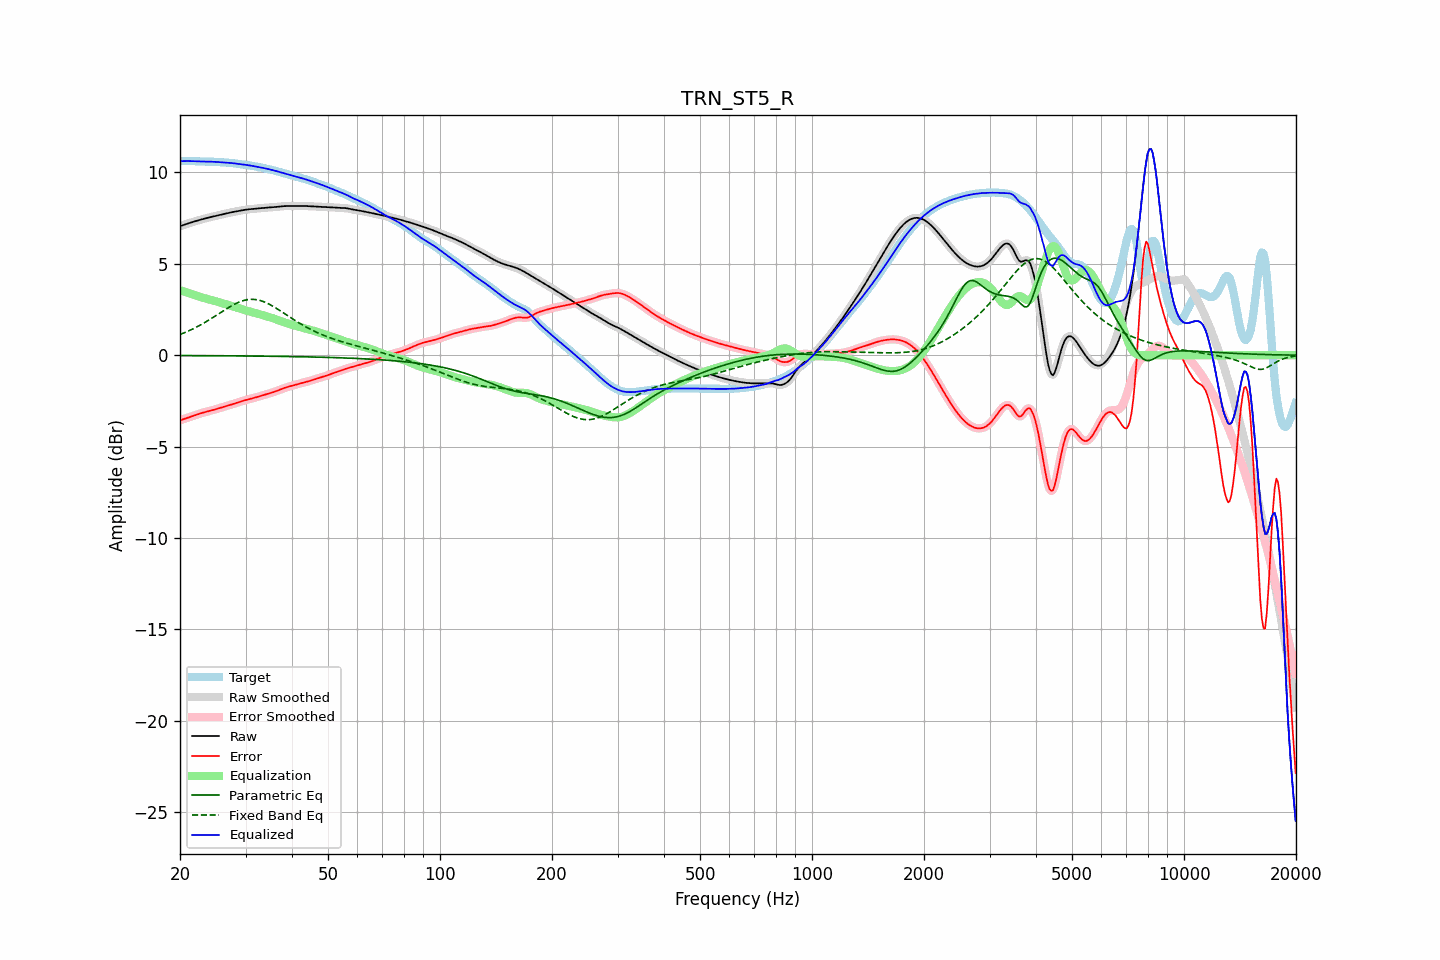

Data behind this chart, as committed beside it:
frequency, raw, error, smoothed, error_smoothed, equalization, parametric_eq, fixed_band_eq, equalized_raw, equalized_smoothed, target
20.00, 7.06, -3.56, 7.06, -3.56, 3.56, -0.02, 1.13, 10.62, 10.62, 10.62
20.20, 7.09, -3.53, 7.09, -3.53, 3.53, -0.02, 1.17, 10.62, 10.62, 10.62
20.40, 7.12, -3.50, 7.12, -3.50, 3.50, -0.02, 1.20, 10.62, 10.62, 10.62
20.61, 7.15, -3.47, 7.15, -3.47, 3.47, -0.02, 1.24, 10.62, 10.62, 10.62
20.81, 7.18, -3.44, 7.18, -3.44, 3.44, -0.02, 1.28, 10.62, 10.62, 10.62
21.02, 7.21, -3.42, 7.21, -3.42, 3.41, -0.02, 1.32, 10.62, 10.62, 10.62
21.23, 7.24, -3.39, 7.24, -3.39, 3.38, -0.02, 1.36, 10.62, 10.62, 10.62
21.44, 7.27, -3.36, 7.27, -3.36, 3.35, -0.02, 1.40, 10.62, 10.62, 10.62
21.66, 7.29, -3.33, 7.29, -3.33, 3.32, -0.02, 1.44, 10.62, 10.62, 10.62
21.87, 7.32, -3.29, 7.32, -3.29, 3.29, -0.02, 1.48, 10.61, 10.61, 10.61
22.09, 7.35, -3.26, 7.35, -3.26, 3.26, -0.02, 1.53, 10.61, 10.61, 10.61
22.31, 7.37, -3.23, 7.37, -3.23, 3.23, -0.02, 1.57, 10.60, 10.60, 10.60
22.54, 7.40, -3.20, 7.40, -3.20, 3.20, -0.02, 1.62, 10.60, 10.60, 10.60
22.76, 7.42, -3.17, 7.42, -3.17, 3.18, -0.02, 1.67, 10.60, 10.60, 10.59
22.99, 7.44, -3.15, 7.44, -3.15, 3.15, -0.02, 1.72, 10.59, 10.59, 10.59
23.22, 7.47, -3.12, 7.47, -3.12, 3.13, -0.02, 1.77, 10.59, 10.59, 10.59
23.45, 7.49, -3.10, 7.49, -3.10, 3.10, -0.02, 1.82, 10.59, 10.59, 10.59
23.69, 7.51, -3.08, 7.51, -3.08, 3.08, -0.02, 1.87, 10.59, 10.59, 10.59
23.92, 7.54, -3.06, 7.54, -3.06, 3.06, -0.03, 1.93, 10.59, 10.59, 10.59
24.16, 7.56, -3.03, 7.56, -3.03, 3.03, -0.03, 1.98, 10.59, 10.59, 10.59
24.40, 7.58, -3.01, 7.58, -3.01, 3.01, -0.03, 2.04, 10.59, 10.59, 10.59
24.65, 7.60, -2.99, 7.60, -2.99, 2.98, -0.03, 2.09, 10.58, 10.58, 10.58
24.89, 7.62, -2.96, 7.62, -2.96, 2.96, -0.03, 2.15, 10.58, 10.58, 10.58
25.14, 7.64, -2.93, 7.64, -2.93, 2.93, -0.03, 2.21, 10.57, 10.57, 10.57
25.39, 7.66, -2.91, 7.66, -2.91, 2.91, -0.03, 2.26, 10.57, 10.57, 10.57
25.65, 7.68, -2.88, 7.68, -2.88, 2.88, -0.03, 2.32, 10.56, 10.56, 10.56
25.91, 7.70, -2.85, 7.70, -2.85, 2.86, -0.03, 2.38, 10.56, 10.56, 10.55
26.16, 7.72, -2.83, 7.72, -2.83, 2.83, -0.03, 2.43, 10.55, 10.55, 10.55
26.43, 7.74, -2.80, 7.74, -2.80, 2.80, -0.03, 2.49, 10.54, 10.54, 10.54
26.69, 7.76, -2.78, 7.76, -2.78, 2.78, -0.03, 2.54, 10.54, 10.54, 10.54
26.96, 7.78, -2.75, 7.78, -2.75, 2.75, -0.03, 2.60, 10.53, 10.53, 10.53
27.23, 7.80, -2.72, 7.80, -2.72, 2.72, -0.03, 2.65, 10.52, 10.52, 10.53
27.50, 7.82, -2.70, 7.82, -2.70, 2.70, -0.03, 2.70, 10.52, 10.52, 10.52
27.77, 7.84, -2.67, 7.84, -2.67, 2.67, -0.03, 2.75, 10.50, 10.50, 10.50
28.05, 7.85, -2.64, 7.85, -2.64, 2.64, -0.04, 2.80, 10.49, 10.49, 10.49
28.33, 7.87, -2.61, 7.87, -2.61, 2.61, -0.04, 2.84, 10.48, 10.48, 10.48
28.62, 7.89, -2.58, 7.89, -2.58, 2.58, -0.04, 2.88, 10.47, 10.47, 10.47
28.90, 7.90, -2.55, 7.90, -2.55, 2.55, -0.04, 2.92, 10.46, 10.46, 10.46
29.19, 7.92, -2.53, 7.92, -2.53, 2.53, -0.04, 2.95, 10.45, 10.45, 10.44
29.48, 7.94, -2.50, 7.94, -2.50, 2.50, -0.04, 2.98, 10.44, 10.44, 10.43
29.78, 7.95, -2.47, 7.95, -2.47, 2.47, -0.04, 3.00, 10.42, 10.43, 10.42
30.08, 7.96, -2.45, 7.96, -2.45, 2.45, -0.04, 3.02, 10.41, 10.41, 10.41
30.38, 7.98, -2.43, 7.98, -2.43, 2.43, -0.04, 3.04, 10.40, 10.40, 10.40
30.68, 7.98, -2.40, 7.99, -2.40, 2.40, -0.04, 3.05, 10.39, 10.39, 10.39
30.99, 7.99, -2.38, 7.99, -2.38, 2.38, -0.04, 3.06, 10.37, 10.37, 10.37
31.30, 8.00, -2.36, 8.00, -2.36, 2.36, -0.04, 3.06, 10.36, 10.36, 10.36
31.61, 8.01, -2.33, 8.01, -2.33, 2.33, -0.05, 3.05, 10.34, 10.34, 10.34
31.93, 8.02, -2.31, 8.02, -2.31, 2.31, -0.05, 3.04, 10.33, 10.33, 10.33
32.24, 8.02, -2.28, 8.02, -2.29, 2.28, -0.05, 3.03, 10.31, 10.31, 10.31
32.57, 8.03, -2.26, 8.03, -2.26, 2.26, -0.05, 3.01, 10.29, 10.29, 10.29
32.89, 8.04, -2.23, 8.04, -2.23, 2.23, -0.05, 2.99, 10.28, 10.28, 10.28
33.22, 8.05, -2.21, 8.05, -2.21, 2.21, -0.05, 2.96, 10.26, 10.26, 10.26
33.55, 8.06, -2.18, 8.06, -2.18, 2.18, -0.05, 2.93, 10.24, 10.24, 10.24
33.89, 8.07, -2.15, 8.07, -2.15, 2.15, -0.05, 2.90, 10.22, 10.22, 10.22
34.23, 8.08, -2.13, 8.08, -2.13, 2.13, -0.05, 2.86, 10.20, 10.20, 10.20
34.57, 8.08, -2.10, 8.08, -2.10, 2.10, -0.05, 2.81, 10.18, 10.18, 10.18
34.92, 8.09, -2.08, 8.09, -2.08, 2.08, -0.06, 2.77, 10.16, 10.16, 10.16
35.27, 8.09, -2.05, 8.09, -2.05, 2.05, -0.06, 2.72, 10.14, 10.14, 10.14
35.62, 8.10, -2.02, 8.10, -2.02, 2.02, -0.06, 2.67, 10.12, 10.12, 10.12
35.97, 8.11, -1.99, 8.11, -1.99, 1.99, -0.06, 2.62, 10.09, 10.10, 10.10
... 635 more rows
